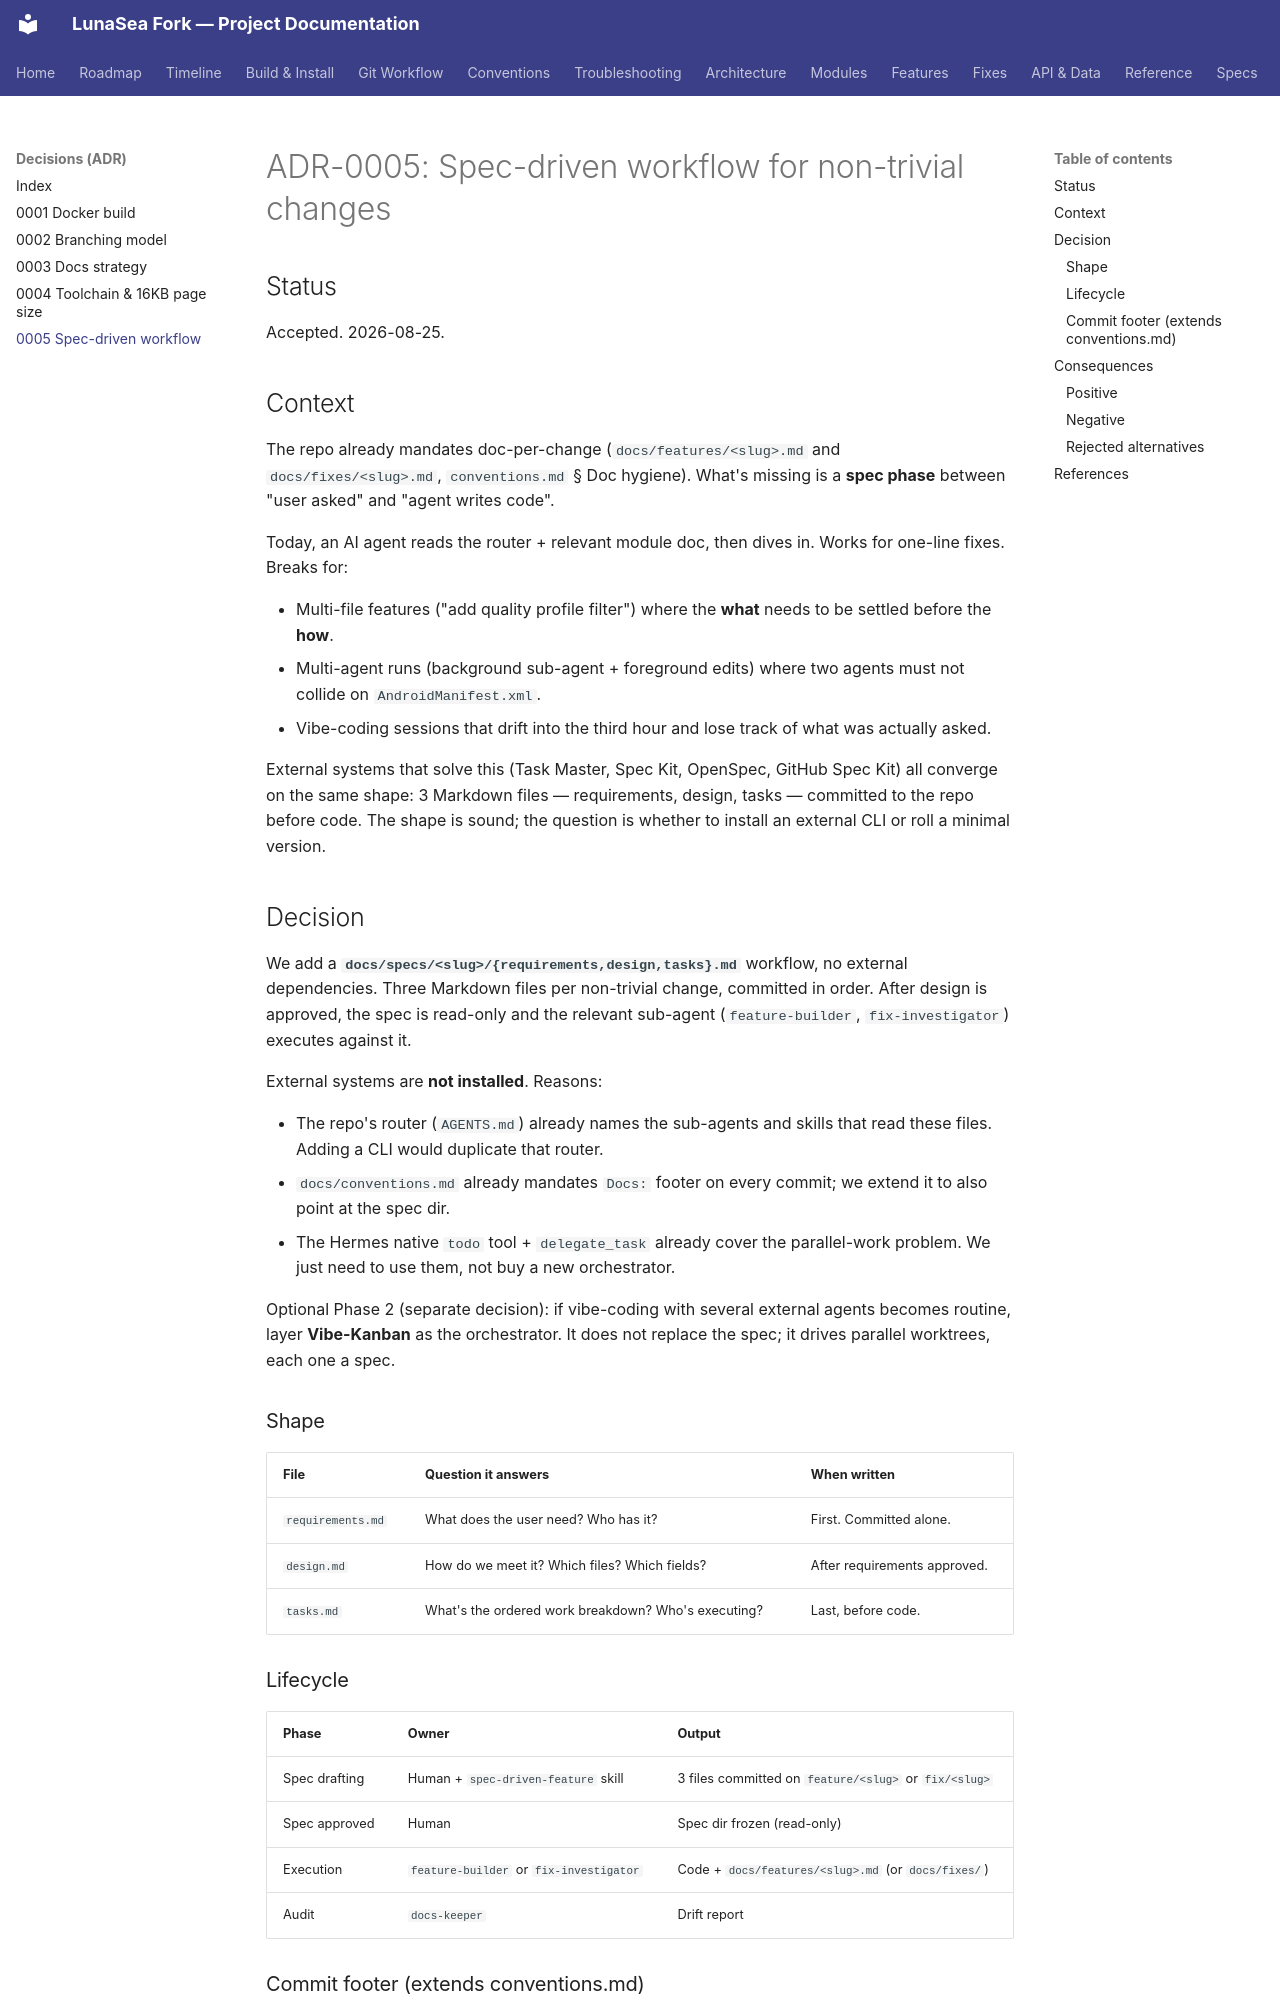

repository: carcheky/dashboarrcheky · page: adr/0005-spec-driven-workflow/index.html · generator: mkdocs

# ADR-0005: Spec-driven workflow for non-trivial changes

## Status

Accepted. 2026-08-25.

## Context

The repo already mandates doc-per-change (`docs/features/<slug>.md` and
`docs/fixes/<slug>.md`, `conventions.md` § Doc hygiene). What's missing is a
**spec phase** between "user asked" and "agent writes code".

Today, an AI agent reads the router + relevant module doc, then dives in.
Works for one-line fixes. Breaks for:

- Multi-file features ("add quality profile filter") where the **what**
  needs to be settled before the **how**.
- Multi-agent runs (background sub-agent + foreground edits) where two
  agents must not collide on `AndroidManifest.xml`.
- Vibe-coding sessions that drift into the third hour and lose track of
  what was actually asked.

External systems that solve this (Task Master, Spec Kit, OpenSpec, GitHub
Spec Kit) all converge on the same shape: 3 Markdown files — requirements,
design, tasks — committed to the repo before code. The shape is sound; the
question is whether to install an external CLI or roll a minimal version.

## Decision

We add a **`docs/specs/<slug>/{requirements,design,tasks}.md`** workflow,
no external dependencies. Three Markdown files per non-trivial change,
committed in order. After design is approved, the spec is read-only and the
relevant sub-agent (`feature-builder`, `fix-investigator`) executes against
it.

External systems are **not installed**. Reasons:

- The repo's router (`AGENTS.md`) already names the sub-agents and skills
  that read these files. Adding a CLI would duplicate that router.
- `docs/conventions.md` already mandates `Docs:` footer on every commit;
  we extend it to also point at the spec dir.
- The Hermes native `todo` tool + `delegate_task` already cover the
  parallel-work problem. We just need to use them, not buy a new orchestrator.

Optional Phase 2 (separate decision): if vibe-coding with several external
agents becomes routine, layer **Vibe-Kanban** as the orchestrator. It does
not replace the spec; it drives parallel worktrees, each one a spec.

### Shape

| File | Question it answers | When written |
|------|---------------------|--------------|
| `requirements.md` | What does the user need? Who has it? | First. Committed alone. |
| `design.md` | How do we meet it? Which files? Which fields? | After requirements approved. |
| `tasks.md` | What's the ordered work breakdown? Who's executing? | Last, before code. |

### Lifecycle

| Phase | Owner | Output |
|-------|-------|--------|
| Spec drafting | Human + `spec-driven-feature` skill | 3 files committed on `feature/<slug>` or `fix/<slug>` |
| Spec approved | Human | Spec dir frozen (read-only) |
| Execution | `feature-builder` or `fix-investigator` | Code + `docs/features/<slug>.md` (or `docs/fixes/`) |
| Audit | `docs-keeper` | Drift report |
